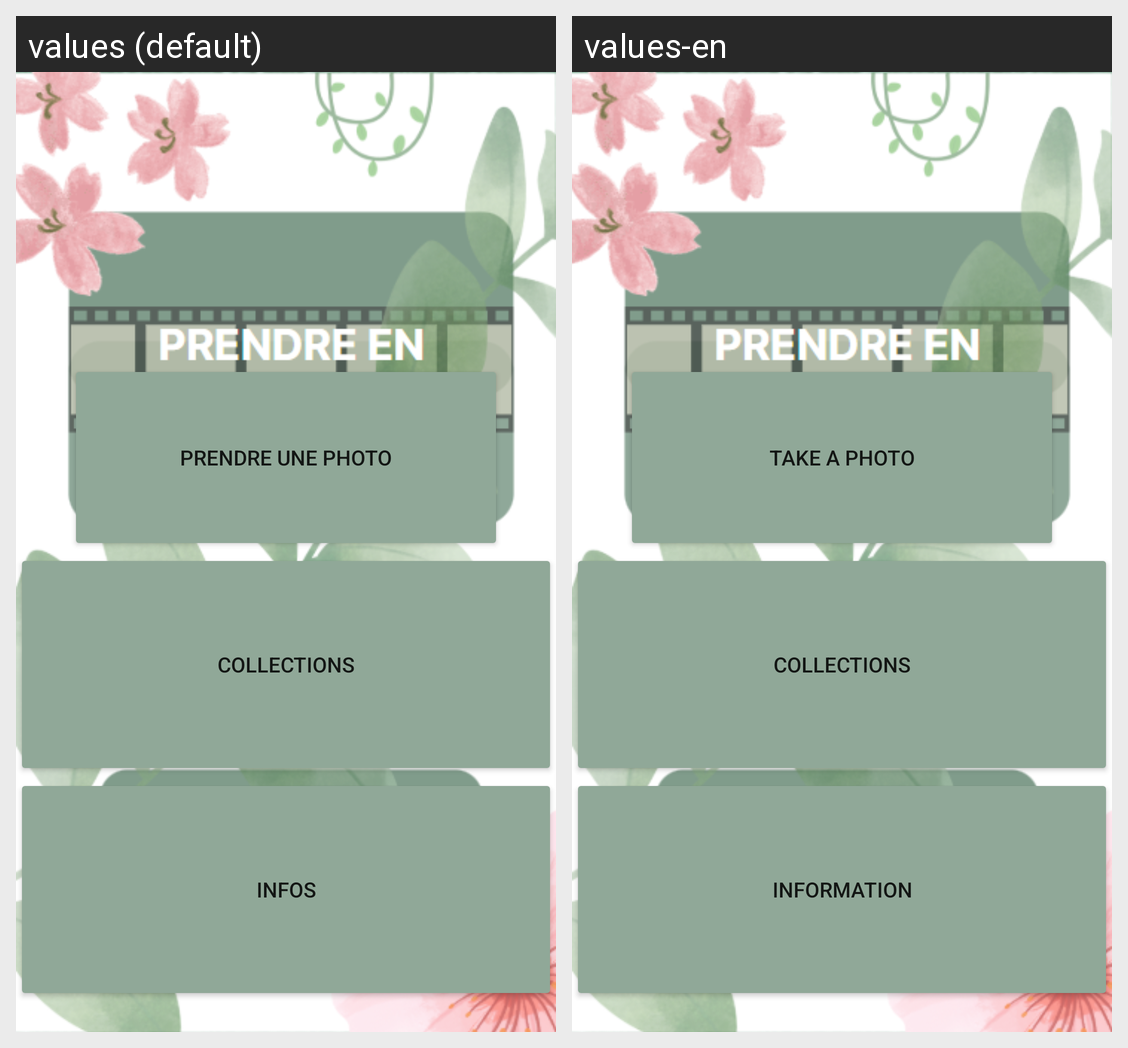

Locale-by-locale string values for the Android screen shown in this grid:
Android screen res/layout/activity_main.xml rendered under 2 locales, left to right: values (default), values-en. Device: Nexus 5 (rendered at 1080×1920; each locale shown at half size, 540×960, under a caption strip naming it); theme Theme.Plantnetapp.
Strings drawn on this screen, with the default value and each locale's value (text and hints the layout hard-codes, and strings that could not be matched under every locale, appear in the picture but are not listed):

btnPhotoTxt
  values: Prendre une photo
  values-en: Take a photo

btnCollectionsText
  values: Collections
  values-en: Collections

Infos
  values: Infos
  values-en: Information
